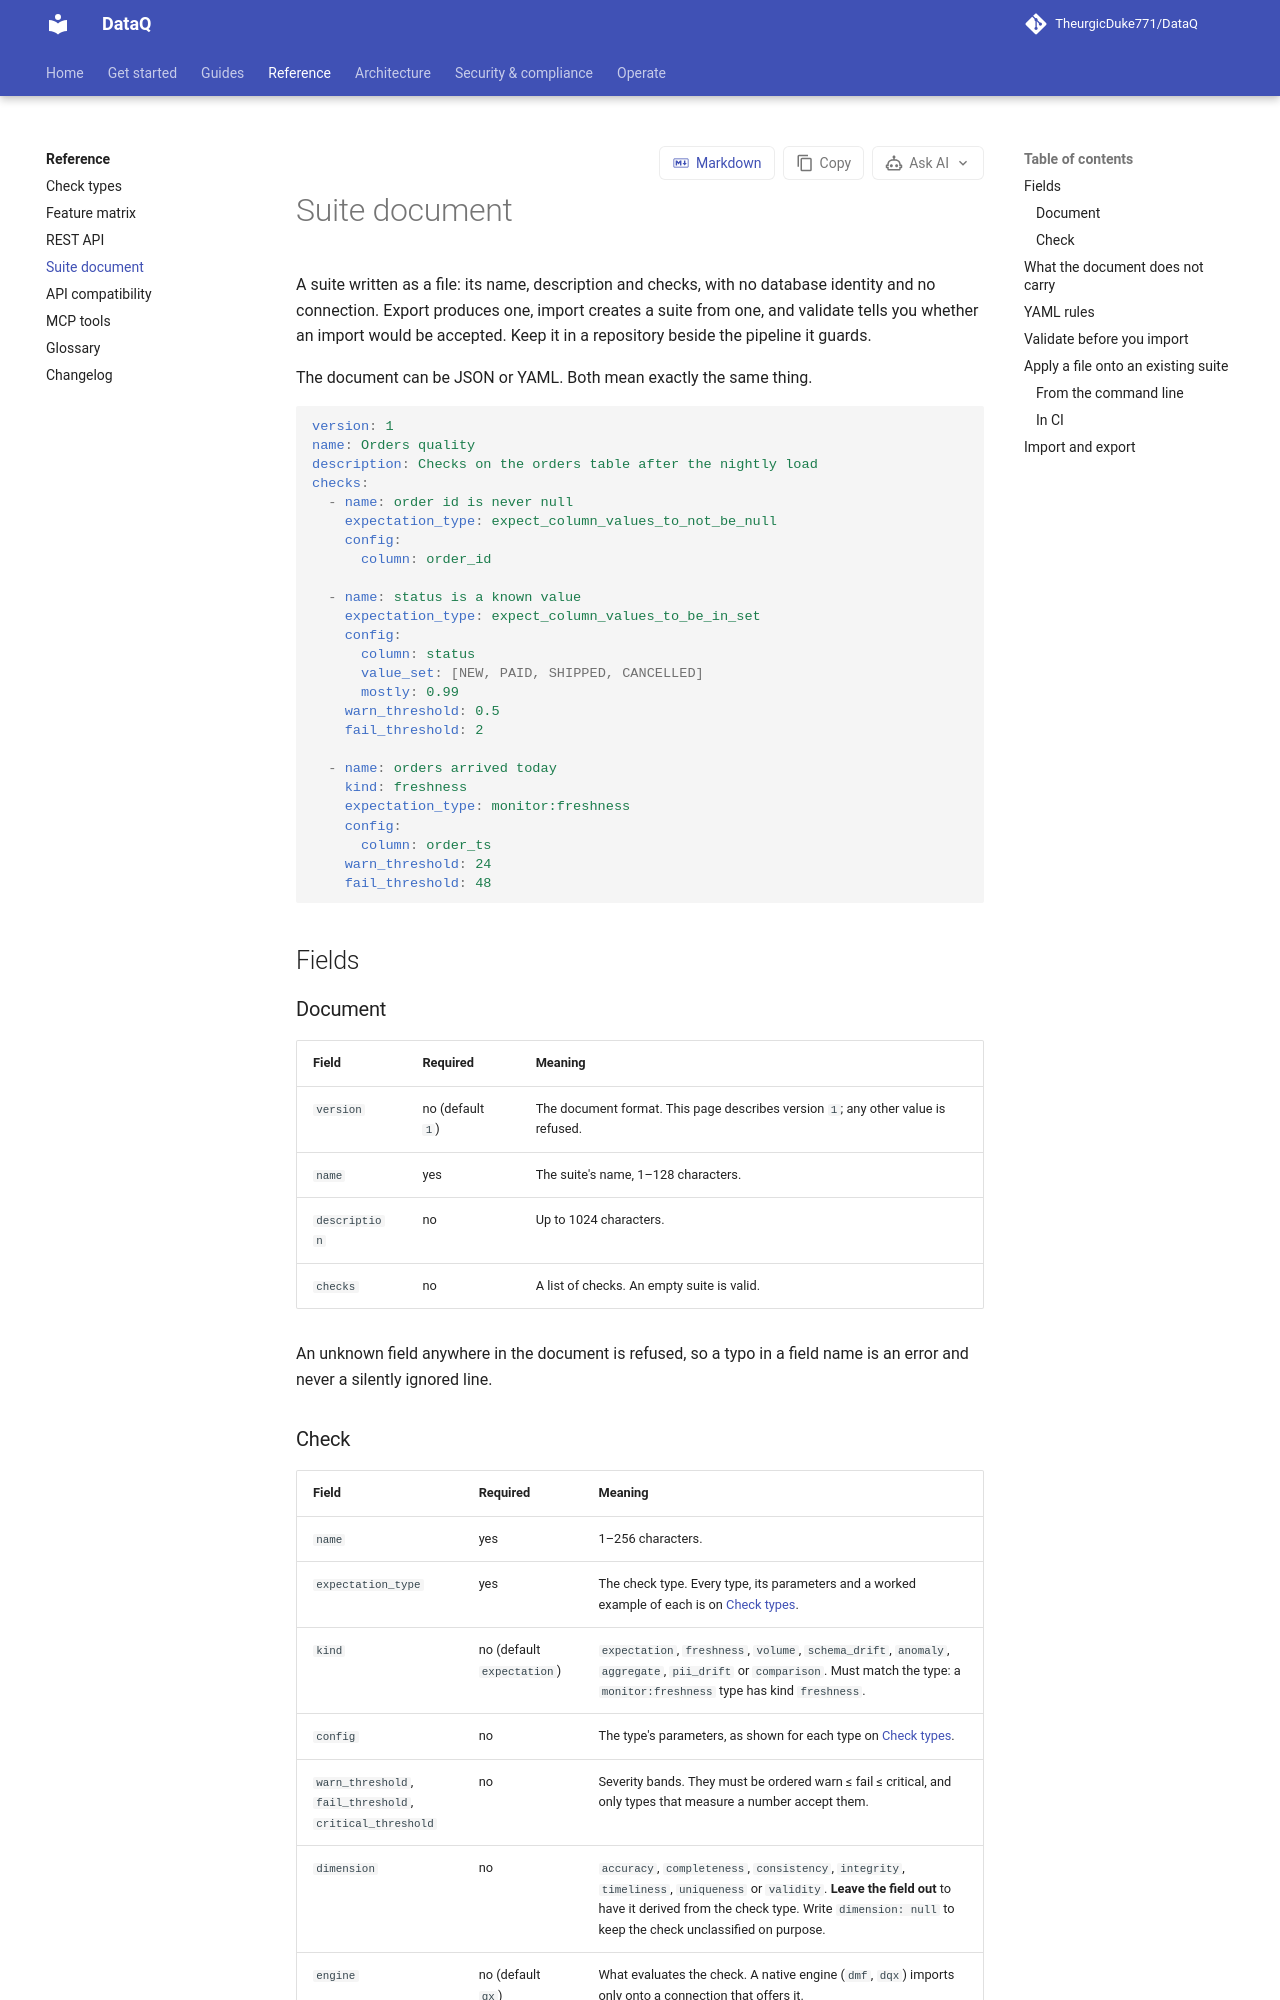

repository: TheurgicDuke771/DataQ · page: docs/v1.3.0/reference/suite-document/index.html · generator: mkdocs

# Suite document

A suite written as a file: its name, description and checks, with no database identity and
no connection. Export produces one, import creates a suite from one, and validate tells you
whether an import would be accepted. Keep it in a repository beside the pipeline it guards.

The document can be JSON or YAML. Both mean exactly the same thing.

```yaml
version: 1
name: Orders quality
description: Checks on the orders table after the nightly load
checks:
  - name: order id is never null
    expectation_type: expect_column_values_to_not_be_null
    config:
      column: order_id

  - name: status is a known value
    expectation_type: expect_column_values_to_be_in_set
    config:
      column: status
      value_set: [NEW, PAID, SHIPPED, CANCELLED]
      mostly: 0.99
    warn_threshold: 0.5
    fail_threshold: 2

  - name: orders arrived today
    kind: freshness
    expectation_type: monitor:freshness
    config:
      column: order_ts
    warn_threshold: 24
    fail_threshold: 48
```

## Fields

### Document

| Field | Required | Meaning |
|---|---|---|
| `version` | no (default `1`) | The document format. This page describes version `1`; any other value is refused. |
| `name` | yes | The suite's name, 1–128 characters. |
| `description` | no | Up to 1024 characters. |
| `checks` | no | A list of checks. An empty suite is valid. |

An unknown field anywhere in the document is refused, so a typo in a field name is an error
and never a silently ignored line.

### Check

| Field | Required | Meaning |
|---|---|---|
| `name` | yes | 1–256 characters. |
| `expectation_type` | yes | The check type. Every type, its parameters and a worked example of each is on [Check types](check-types.md). |
| `kind` | no (default `expectation`) | `expectation`, `freshness`, `volume`, `schema_drift`, `anomaly`, `aggregate`, `pii_drift` or `comparison`. Must match the type: a `monitor:freshness` type has kind `freshness`. |
| `config` | no | The type's parameters, as shown for each type on [Check types](check-types.md). |
| `warn_threshold`, `fail_threshold`, `critical_threshold` | no | Severity bands. They must be ordered warn ≤ fail ≤ critical, and only types that measure a number accept them. |
| `dimension` | no | `accuracy`, `completeness`, `consistency`, `integrity`, `timeliness`, `uniqueness` or `validity`. **Leave the field out** to have it derived from the check type. Write `dimension: null` to keep the check unclassified on purpose. |
| `engine` | no (default `gx`) | What evaluates the check. A native engine (`dmf`, `dqx`) imports only onto a connection that offers it. |
| `enabled` | no | `false` keeps the check in the suite but leaves it out of every run. An export writes the field only for a check that is switched off. On import, a check without the field is created switched on. |
| `source_connection` | comparison checks only | `{name, env}` of the connection the comparison reads its source from. It must already exist in the workspace under that name and environment. |
